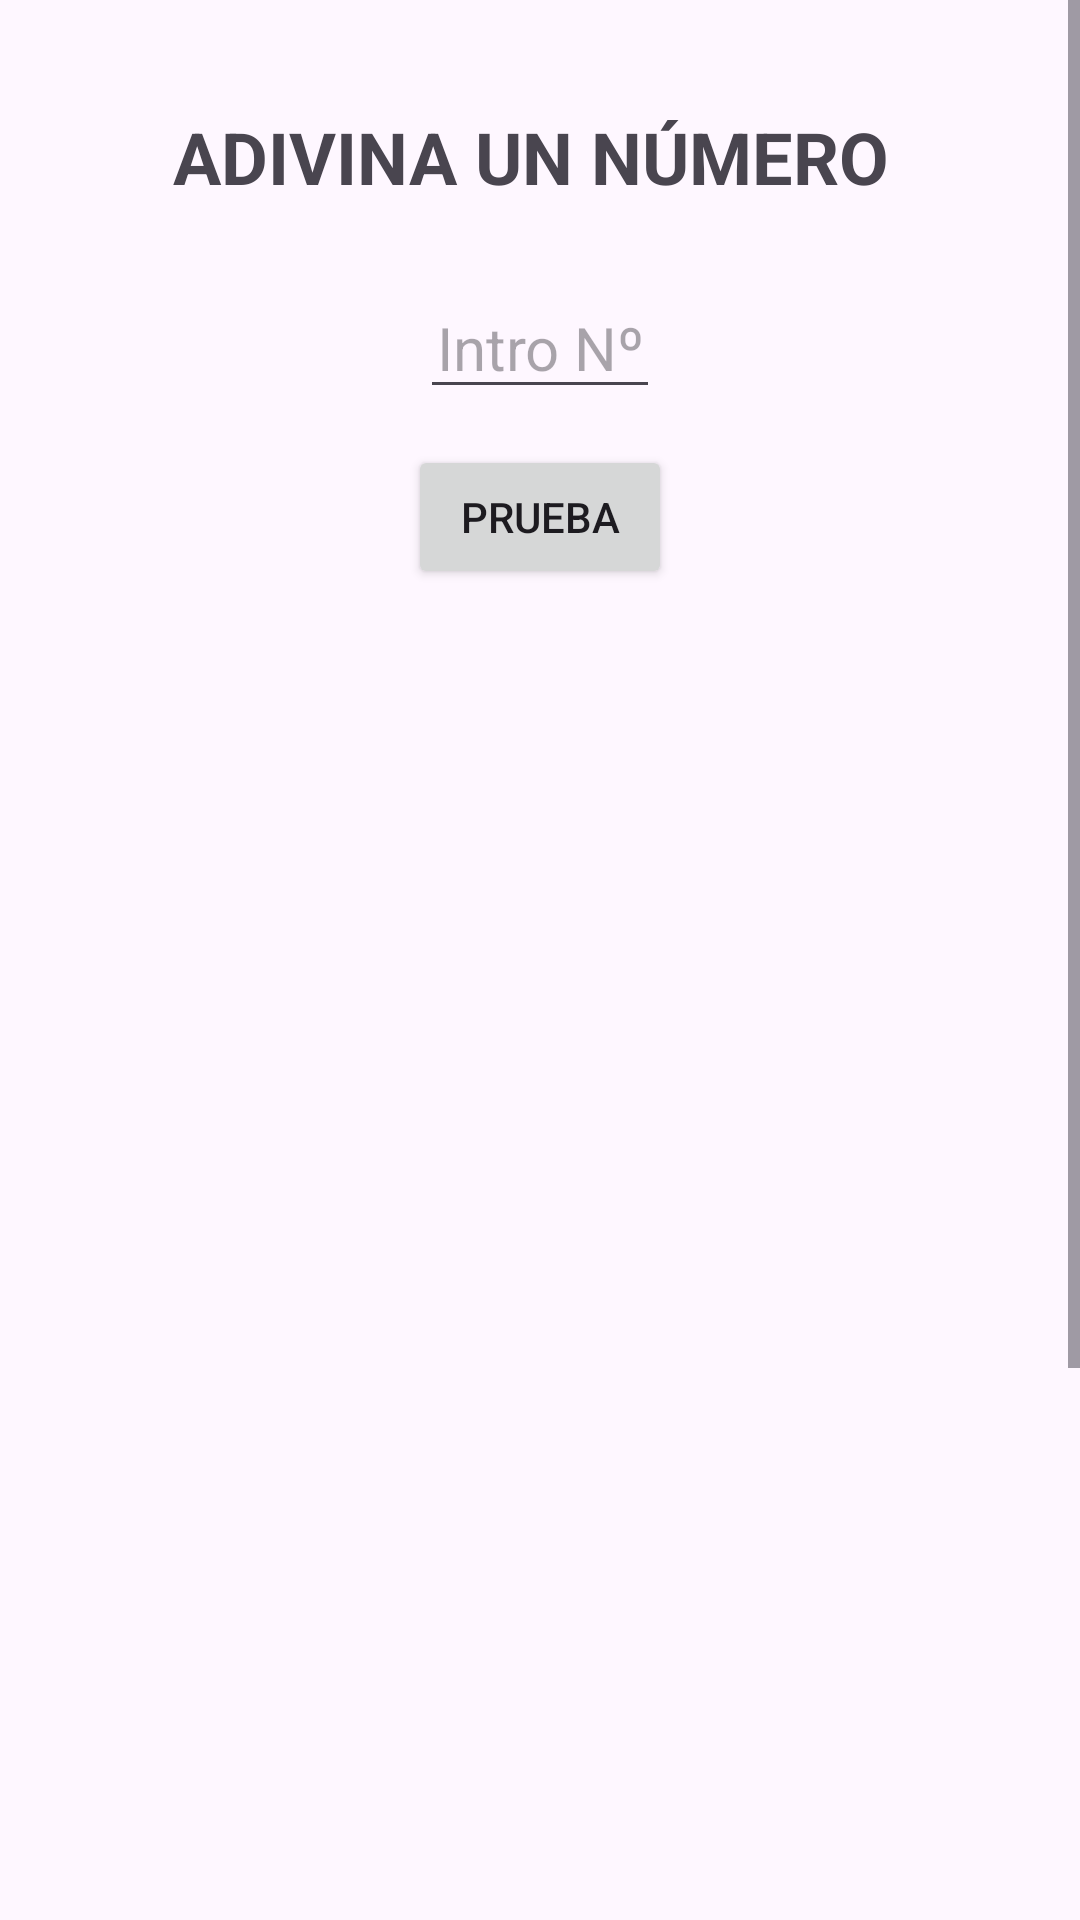

Reconstruct the res/layout file that produces this screen, plus the resources it refers to.
<!-- AndroidManifest.xml: activity theme Theme.AppXCNTAppBar -->
<!-- res/layout/activity_adivina.xml -->
<?xml version="1.0" encoding="utf-8"?>
<ScrollView xmlns:android="http://schemas.android.com/apk/res/android"
    xmlns:app="http://schemas.android.com/apk/res-auto"
    xmlns:tools="http://schemas.android.com/tools"
    android:id="@+id/main"
    android:layout_width="match_parent"
    android:layout_height="match_parent"
    tools:context=".AdivinaActivity">

    <LinearLayout
        android:layout_width="match_parent"
        android:layout_height="match_parent"
        android:orientation="vertical">


        <TextView
            android:id="@+id/titulo"
            android:layout_width="wrap_content"
            android:layout_height="wrap_content"
            android:layout_gravity="center"
            android:layout_marginTop="36dp"
            android:text="ADIVINA UN NÚMERO "
            android:textSize="24sp"
            android:textStyle="bold" />

        <EditText
            android:id="@+id/numeroUsuario"
            android:layout_width="80dp"
            android:layout_height="wrap_content"
            android:layout_gravity="center"
            android:layout_marginTop="24dp"
            android:gravity="center"
            android:hint="Intro Nº"
            android:inputType="number"
            android:textSize="20sp" />

        <Button
            android:id="@+id/botonJugar"
            android:layout_width="wrap_content"
            android:layout_height="wrap_content"
            android:layout_gravity="center"
            android:layout_marginTop="12dp"
            android:onClick="intentoAdivina"
            android:text="PRUEBA" />

        <TextView
            android:id="@+id/numVidas"
            android:layout_width="wrap_content"
            android:layout_height="wrap_content"
            android:layout_gravity="center"
            android:layout_marginTop="48dp"
            android:textSize="20sp" />

        <TextView
            android:id="@+id/textoFinal"
            android:layout_width="wrap_content"
            android:layout_height="wrap_content"
            android:layout_gravity="center"
            android:layout_marginVertical="100dp"
            android:layout_marginTop="48dp"
            android:gravity="center"
            android:textSize="20sp"
            android:visibility="invisible" />

        <ImageView
            android:id="@+id/imagenAdivina"
            android:layout_width="200dp"
            android:layout_height="200dp"
            android:layout_gravity="center"
            android:layout_marginVertical="100dp"
            android:layout_marginTop="20dp"
            android:layout_marginBottom="40dp" />


    </LinearLayout>
</ScrollView>
<!-- resources referenced by this layout -->
<resources>
  <style name="Theme.AppXCNTAppBar" parent="Theme.Material3.DayNight" />
</resources>
